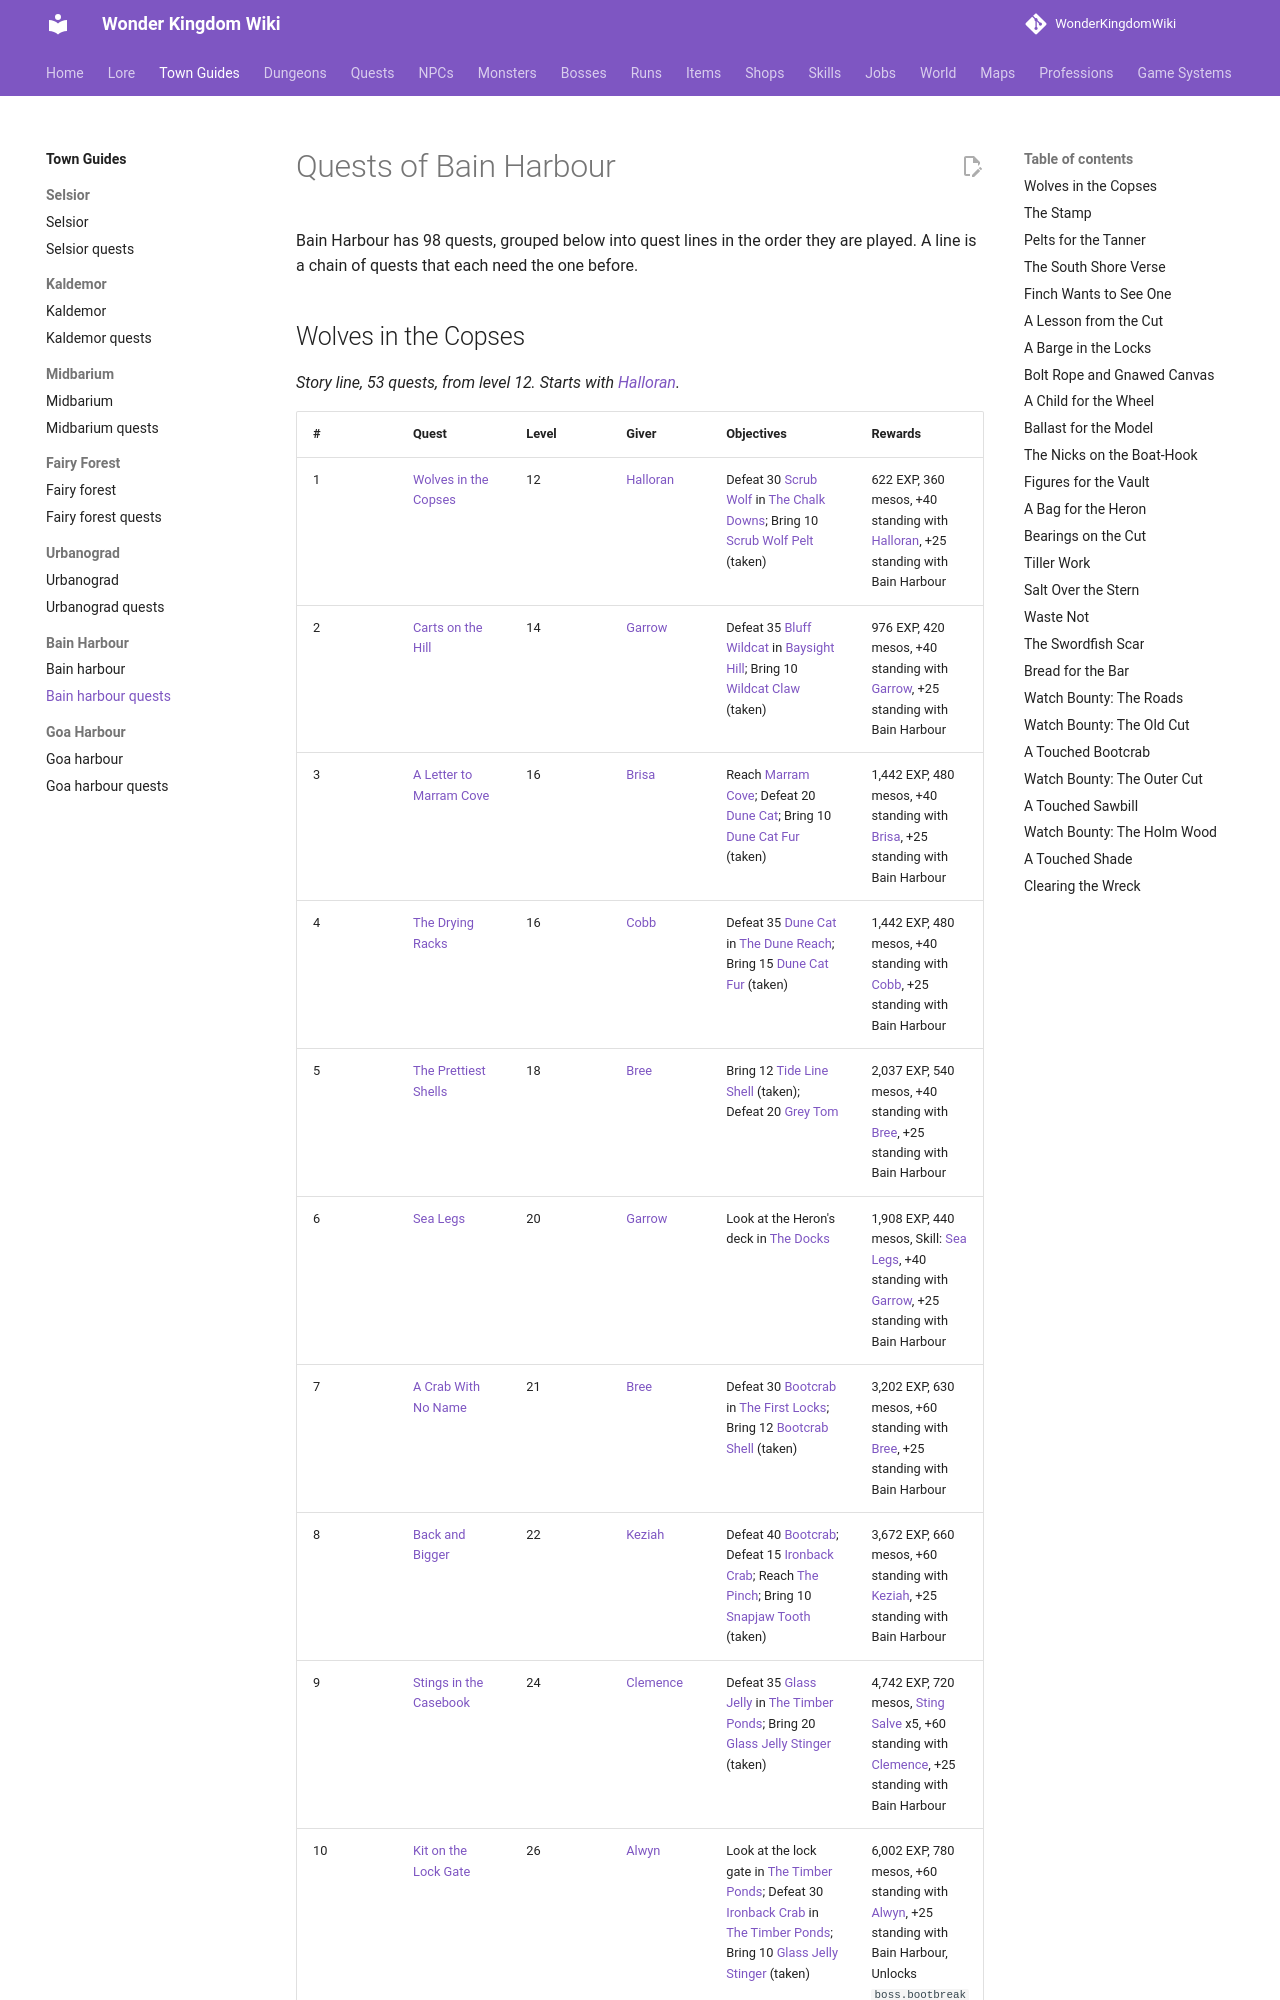

repository: alonohana627/WonderKingdomWiki · page: towns/bain_harbour_quests/index.html · generator: mkdocs

<!-- Generated by tools/generate.py from GameLib. Do not edit: changes are overwritten. -->

# Quests of Bain Harbour

Bain Harbour has 98 quests, grouped below into quest lines in the order they are played. A line is a chain of quests that each need the one before.
